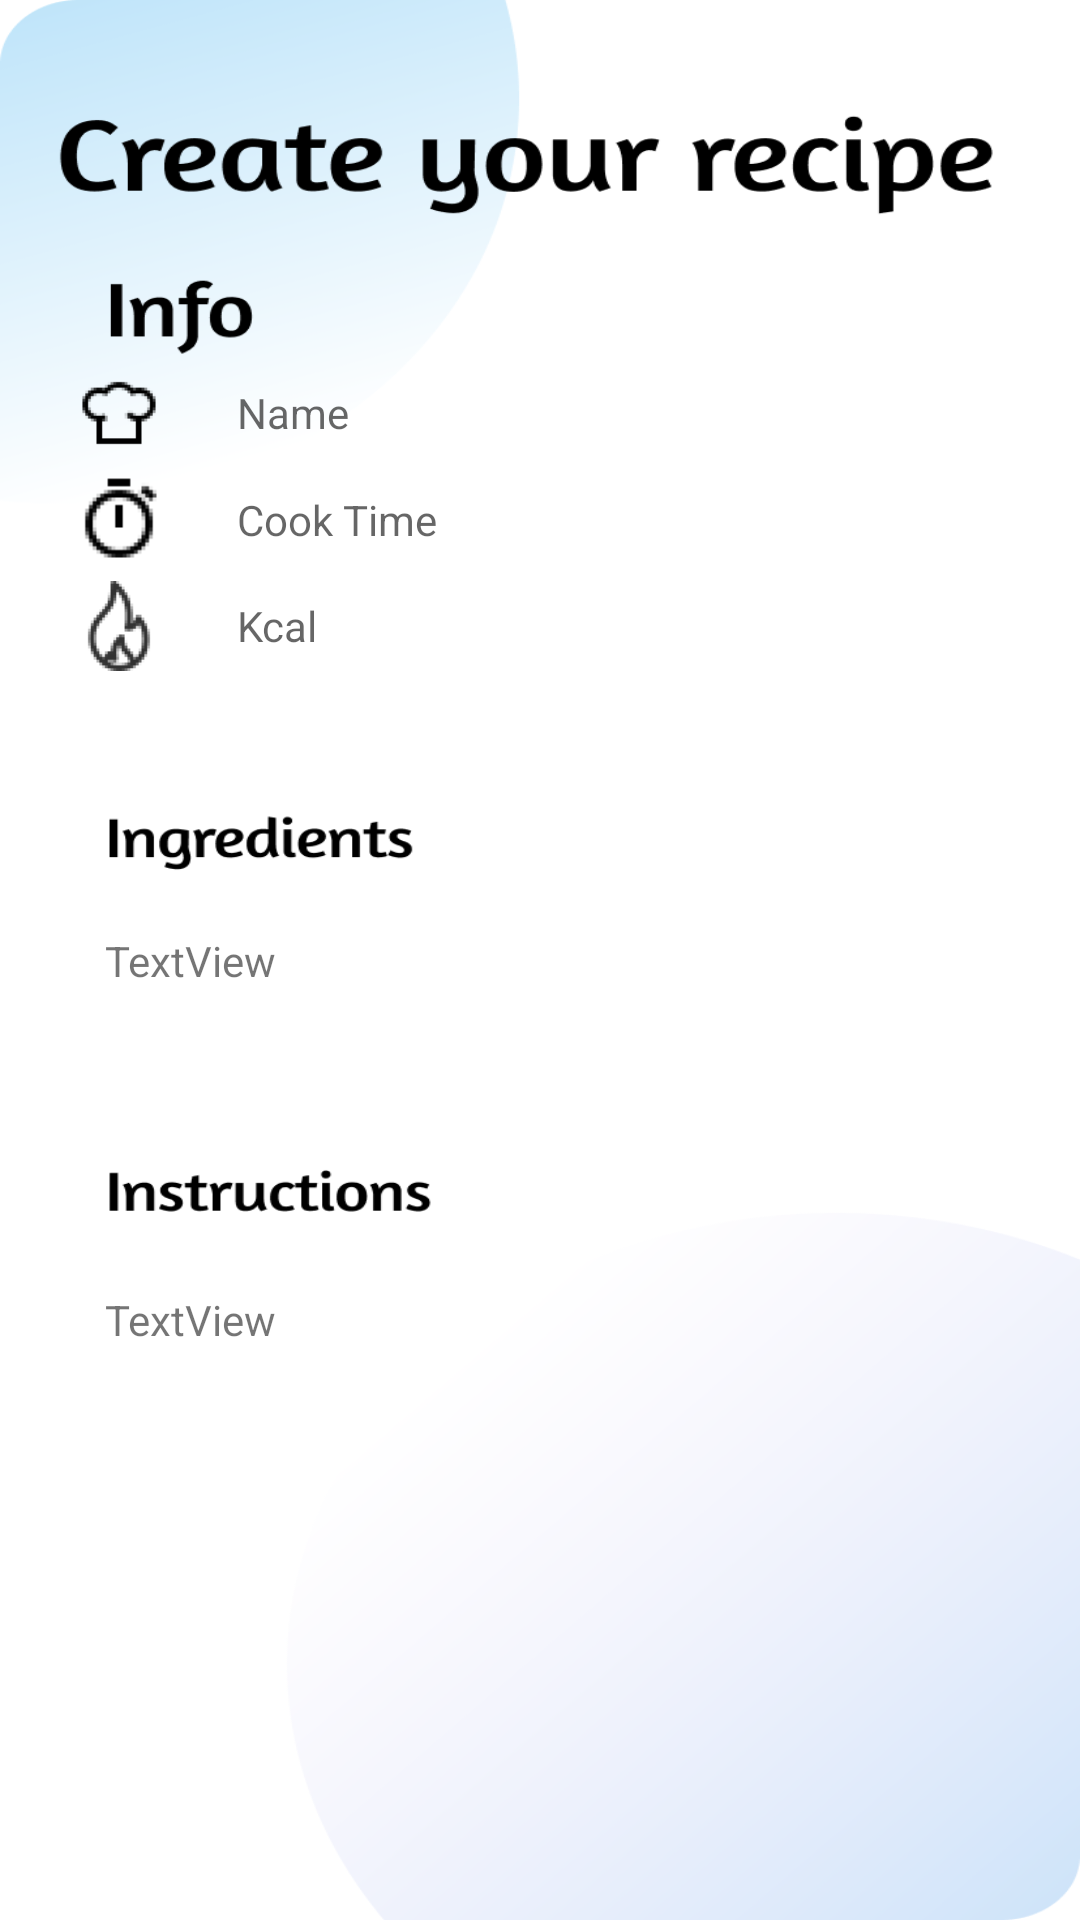

This screen was rendered from an Android layout file. Write that file and the resources it references.
<!-- AndroidManifest.xml: application theme Theme.Foodify -->
<!-- res/layout/activity_receipe.xml -->
<?xml version="1.0" encoding="utf-8"?>
<androidx.constraintlayout.widget.ConstraintLayout xmlns:android="http://schemas.android.com/apk/res/android"
    xmlns:app="http://schemas.android.com/apk/res-auto"
    xmlns:tools="http://schemas.android.com/tools"
    android:layout_width="match_parent"
    android:layout_height="match_parent"
    tools:context=".Receipe">

    <ImageView
        android:id="@+id/addBackground"
        android:layout_width="wrap_content"
        android:layout_height="wrap_content"
        android:scaleType="fitXY"
        app:layout_constraintBottom_toBottomOf="parent"
        app:layout_constraintEnd_toEndOf="parent"
        app:layout_constraintHorizontal_bias="0.0"
        app:layout_constraintStart_toStartOf="parent"
        app:layout_constraintTop_toTopOf="parent"
        app:layout_constraintVertical_bias="0.0"
        app:srcCompat="@drawable/addrecipe" />

    <TextView
        android:id="@+id/rec_name"
        android:layout_width="wrap_content"
        android:layout_height="wrap_content"
        android:ems="10"
        android:hint="Name"
        android:inputType="textPersonName"
        app:layout_constraintBottom_toBottomOf="@+id/addBackground"
        app:layout_constraintEnd_toEndOf="parent"
        app:layout_constraintHorizontal_bias="0.402"
        app:layout_constraintStart_toStartOf="parent"
        app:layout_constraintTop_toTopOf="parent"
        app:layout_constraintVertical_bias="0.206" />

    <TextView
        android:id="@+id/duration"
        android:layout_width="wrap_content"
        android:layout_height="wrap_content"
        android:ems="10"
        android:hint="Cook Time"
        android:inputType="textPersonName"
        app:layout_constraintBottom_toTopOf="@+id/calo"
        app:layout_constraintEnd_toEndOf="parent"
        app:layout_constraintHorizontal_bias="0.0"
        app:layout_constraintStart_toStartOf="@+id/rec_name"
        app:layout_constraintTop_toBottomOf="@+id/rec_name" />

    <TextView
        android:id="@+id/calo"
        android:layout_width="wrap_content"
        android:layout_height="wrap_content"
        android:ems="10"
        android:hint="Kcal"
        android:inputType="textPersonName"
        app:layout_constraintBottom_toBottomOf="@+id/addBackground"
        app:layout_constraintEnd_toEndOf="parent"
        app:layout_constraintHorizontal_bias="0.0"
        app:layout_constraintStart_toStartOf="@+id/duration"
        app:layout_constraintTop_toBottomOf="@+id/rec_name"
        app:layout_constraintVertical_bias="0.110000014" />

    <ImageView
        android:id="@+id/imageView2"
        android:layout_width="30dp"
        android:layout_height="30dp"
        app:layout_constraintBottom_toBottomOf="@+id/calo"
        app:layout_constraintEnd_toStartOf="@+id/calo"
        app:layout_constraintStart_toStartOf="parent"
        app:layout_constraintTop_toTopOf="@+id/calo"
        app:srcCompat="@drawable/calories" />

    <ImageView
        android:id="@+id/imageView5"
        android:layout_width="30dp"
        android:layout_height="30dp"
        app:layout_constraintBottom_toBottomOf="@+id/rec_name"
        app:layout_constraintEnd_toStartOf="@+id/rec_name"
        app:layout_constraintStart_toStartOf="parent"
        app:layout_constraintTop_toTopOf="@+id/rec_name"
        app:srcCompat="@drawable/hat" />

    <ImageView
        android:id="@+id/imageView4"
        android:layout_width="30dp"
        android:layout_height="30dp"
        app:layout_constraintBottom_toBottomOf="@+id/duration"
        app:layout_constraintEnd_toStartOf="@+id/duration"
        app:layout_constraintStart_toStartOf="parent"
        app:layout_constraintTop_toTopOf="@+id/duration"
        app:srcCompat="@drawable/time" />

    <TextView
        android:id="@+id/ingredient"
        android:layout_width="wrap_content"
        android:layout_height="wrap_content"
        android:text="TextView"
        app:layout_constraintBottom_toBottomOf="@+id/addBackground"
        app:layout_constraintEnd_toEndOf="@+id/addBackground"
        app:layout_constraintHorizontal_bias="0.116"
        app:layout_constraintStart_toStartOf="parent"
        app:layout_constraintTop_toTopOf="parent" />

    <TextView
        android:id="@+id/instruction"
        android:layout_width="wrap_content"
        android:layout_height="wrap_content"
        android:text="TextView"
        app:layout_constraintBottom_toBottomOf="parent"
        app:layout_constraintEnd_toEndOf="@+id/addBackground"
        app:layout_constraintHorizontal_bias="0.116"
        app:layout_constraintStart_toStartOf="parent"
        app:layout_constraintTop_toTopOf="parent"
        app:layout_constraintVertical_bias="0.693" />

</androidx.constraintlayout.widget.ConstraintLayout>
<!-- resources referenced by this layout -->
<resources>
  <!-- drawable addrecipe: png bitmap (drawable-v24, 106055 bytes) -->
  <!-- drawable calories: png bitmap (drawable-v24, 1240 bytes) -->
  <!-- drawable hat: png bitmap (drawable-v24, 541 bytes) -->
  <!-- drawable time: png bitmap (drawable-v24, 518 bytes) -->
  <style name="Theme.Foodify" parent="Theme.MaterialComponents.DayNight.DarkActionBar">
          
          <item name="colorPrimary">@color/purple_500</item>
          <item name="colorPrimaryVariant">@color/purple_700</item>
          <item name="colorOnPrimary">@color/white</item>
          
          <item name="colorSecondary">@color/teal_200</item>
          <item name="colorSecondaryVariant">@color/teal_700</item>
          <item name="colorOnSecondary">@color/black</item>
          
          <item name="android:statusBarColor" tools:targetApi="l">?attr/colorPrimaryVariant</item>
          
      </style>
  <!-- not gathered from this repository: default colours our renderer supplied (Android Studio template values) -->
  <color name="purple_500">#FF6200EE</color>
  <color name="purple_700">#FF3700B3</color>
  <color name="teal_200">#FF03DAC5</color>
  <color name="teal_700">#FF018786</color>
  <color name="black">#FF000000</color>
  <color name="white">#FFFFFFFF</color>
</resources>
